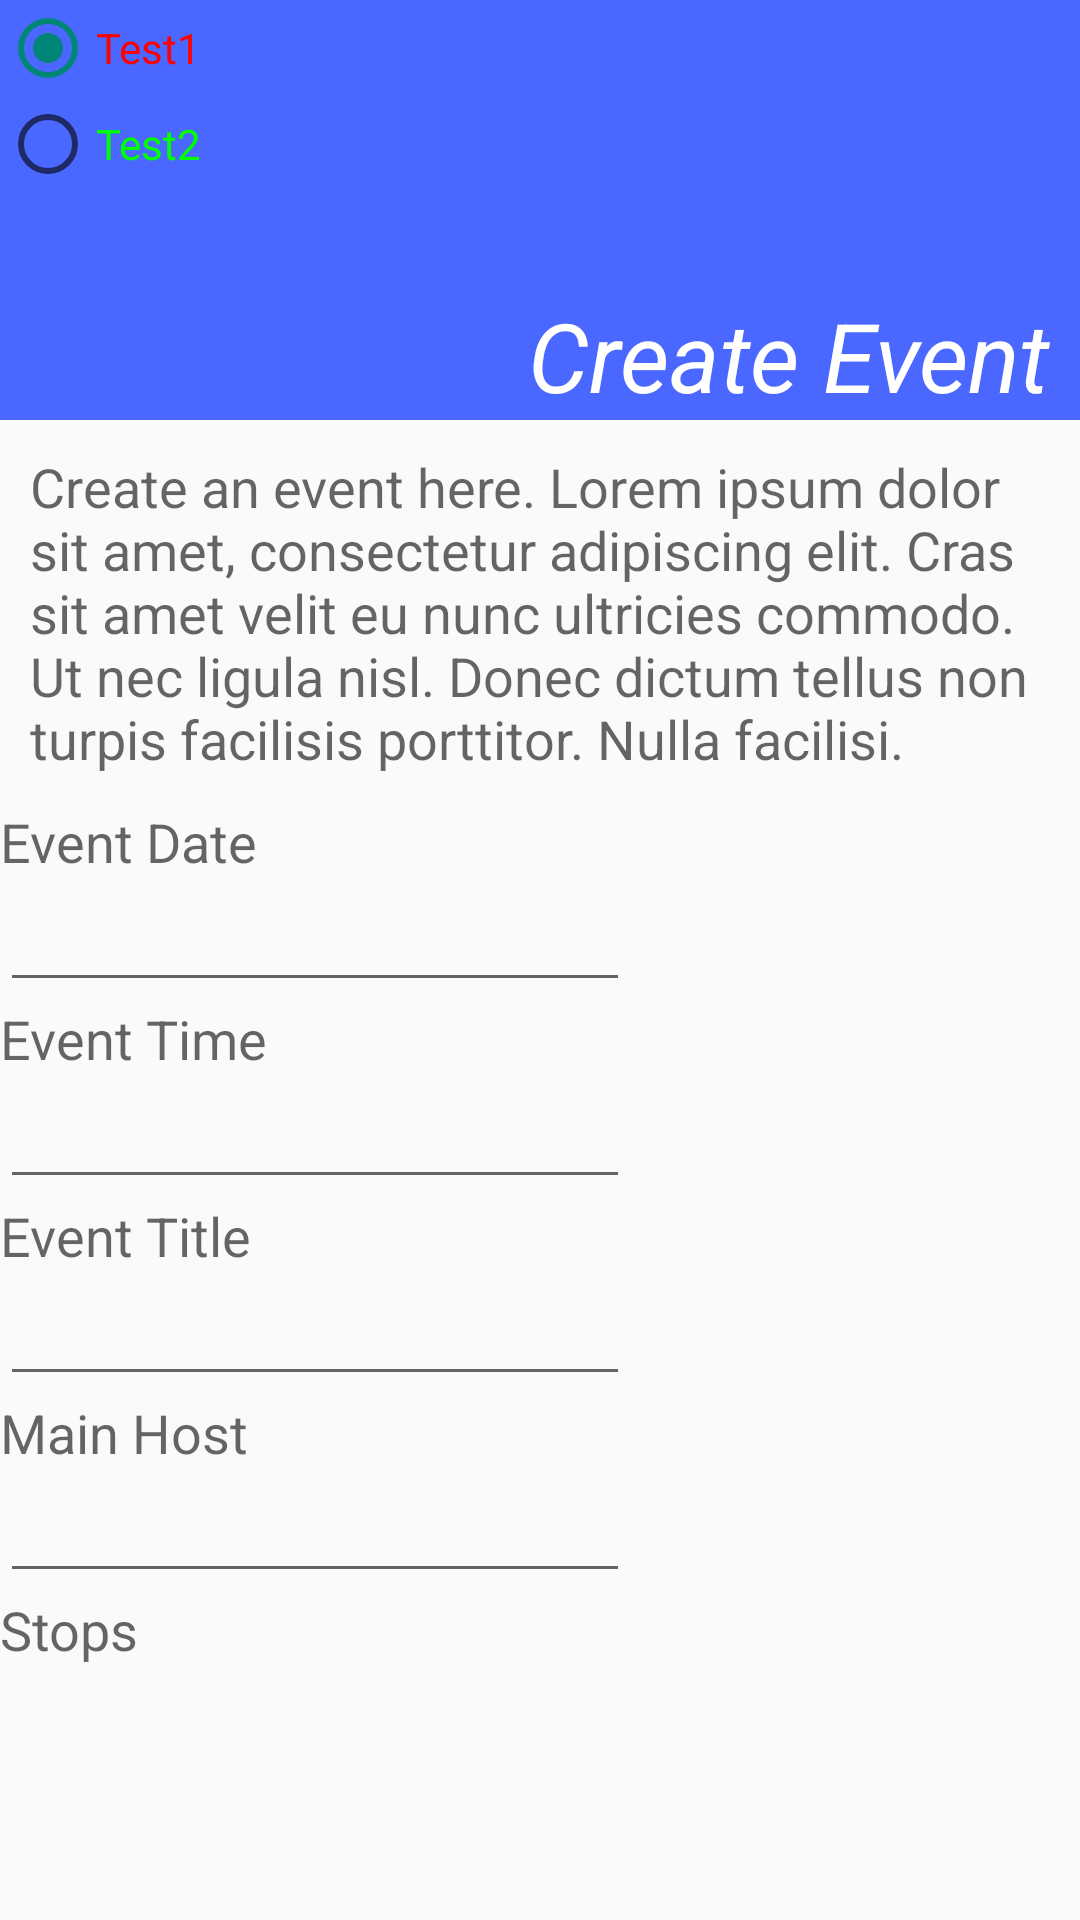

The Android layout XML behind this screen, and the referenced resources:
<!-- AndroidManifest.xml: application theme AppTheme -->
<!-- res/layout/eventcreationpage.xml -->
<?xml version="1.0" encoding="utf-8"?>
<ScrollView xmlns:android="http://schemas.android.com/apk/res/android"
    android:layout_width="fill_parent"
    android:layout_height="fill_parent"
    android:fillViewport="false"
    android:id="@+id/create_event_main">
<RelativeLayout xmlns:android="http://schemas.android.com/apk/res/android"
    android:orientation="vertical" android:layout_width="match_parent"
    android:layout_height="match_parent"
    android:weightSum="1"
    android:id="@+id/create_event_main">

    <ImageView
        android:layout_width="fill_parent"
        android:layout_height="140dp"
        android:id="@+id/imageView2"
        android:src="#ff4a67ff"
        android:layout_weight="0.04"
        android:layout_alignParentTop="true"
        android:layout_centerHorizontal="true" />

    <TextView
        android:layout_width="wrap_content"
        android:layout_height="wrap_content"
        android:textAppearance="?android:attr/textAppearanceLarge"
        android:text="Create Event"
        android:id="@+id/createevent"
        android:textSize="32dp"
        android:textColor="#fff"
        android:textStyle="italic"
        android:paddingRight="10dp"
        android:layout_alignBottom="@+id/imageView2"
        android:layout_alignParentRight="true"
        android:layout_alignParentEnd="true" />

    <TextView
        android:layout_width="fill_parent"
        android:layout_height="wrap_content"
        android:textAppearance="?android:attr/textAppearanceMedium"
        android:text="Create an event here. Lorem ipsum dolor sit amet, consectetur adipiscing elit. Cras sit amet velit eu nunc ultricies commodo. Ut nec ligula nisl. Donec dictum tellus non turpis facilisis porttitor. Nulla facilisi."
        android:id="@+id/directions"
        android:padding="10dp"
        android:layout_below="@+id/imageView2"
        android:layout_alignParentLeft="true"
        android:layout_alignParentStart="true" />

    <RadioGroup
        android:layout_width="fill_parent"
        android:layout_height="wrap_content"
        android:orientation="vertical"
        android:id="@+id/crawl_or_stop">
        <RadioButton
            android:id="@+id/radio_right1"
            android:layout_width="wrap_content"
            android:layout_height="wrap_content"
            android:text="Test1"
            android:checked="true"
            android:textColor="#f00"/>
        <RadioButton
            android:id="@+id/radio_left1"
            android:layout_width="wrap_content"
            android:layout_height="wrap_content"
            android:text="Test2"
            android:textColor="#0f0" />
    </RadioGroup>

    <TextView
        android:layout_width="wrap_content"
        android:layout_height="wrap_content"
        android:textAppearance="?android:attr/textAppearanceMedium"
        android:text="Event Date"
        android:id="@+id/eventdate"
        android:layout_below="@+id/directions"
        android:layout_alignParentLeft="true"
        android:layout_alignParentStart="true" />

    <EditText
        android:layout_width="wrap_content"
        android:layout_height="wrap_content"
        android:inputType="date"
        android:ems="10"
        android:id="@+id/inputdate"
        android:layout_below="@+id/eventdate"
        android:layout_alignParentLeft="true"
        android:layout_alignParentStart="true"
        android:layout_alignRight="@+id/editText2"
        android:layout_alignEnd="@+id/editText2" />


    <TextView
        android:layout_width="wrap_content"
        android:layout_height="wrap_content"
        android:textAppearance="?android:attr/textAppearanceMedium"
        android:text="Event Time"
        android:id="@+id/eventtime"
        android:layout_below="@+id/inputdate"
        android:layout_alignParentLeft="true"
        android:layout_alignParentStart="true" />

    <EditText
        android:layout_width="wrap_content"
        android:layout_height="wrap_content"
        android:inputType="time"
        android:ems="10"
        android:id="@+id/timeinput"
        android:layout_below="@+id/eventtime" />
        //android:layout_alignParentBottom="true"
        //android:layout_alignParentLeft="true"
        //android:layout_alignParentStart="true" />


    <TextView
        android:layout_width="wrap_content"
        android:layout_height="wrap_content"
        android:textAppearance="?android:attr/textAppearanceMedium"
        android:text="Event Title"
        android:id="@+id/eventtitle"
        android:layout_below="@+id/timeinput"
        android:layout_alignParentLeft="true"
        android:layout_alignParentStart="true" />

    <EditText
        android:layout_width="wrap_content"
        android:layout_height="wrap_content"
        android:inputType="time"
        android:ems="10"
        android:id="@+id/titleinput"
        android:layout_below="@+id/eventtitle" />
    //android:layout_alignParentBottom="true"
    //android:layout_alignParentLeft="true"
    //android:layout_alignParentStart="true" />

    <TextView
        android:layout_width="wrap_content"
        android:layout_height="wrap_content"
        android:textAppearance="?android:attr/textAppearanceMedium"
        android:text="Main Host"
        android:id="@+id/mainhost"
        android:layout_below="@+id/titleinput"
        android:layout_alignParentLeft="true"
        android:layout_alignParentStart="true" />

    <EditText
        android:layout_width="wrap_content"
        android:layout_height="wrap_content"
        android:inputType="time"
        android:ems="10"
        android:id="@+id/mainhostinput"
        android:layout_below="@+id/mainhost" />
    //android:layout_alignParentBottom="true"
    //android:layout_alignParentLeft="true"
    //android:layout_alignParentStart="true" />

    <TextView
        android:layout_width="wrap_content"
        android:layout_height="wrap_content"
        android:textAppearance="?android:attr/textAppearanceMedium"
        android:text="Stops"
        android:id="@+id/stops"
        android:layout_below="@+id/mainhostinput"
        android:layout_alignParentLeft="true"
        android:layout_alignParentStart="true" />

</RelativeLayout>
</ScrollView>
<!-- resources referenced by this layout -->
<resources>
  <style name="AppTheme" parent="android:Theme.Material.Light">
          
      </style>
</resources>
